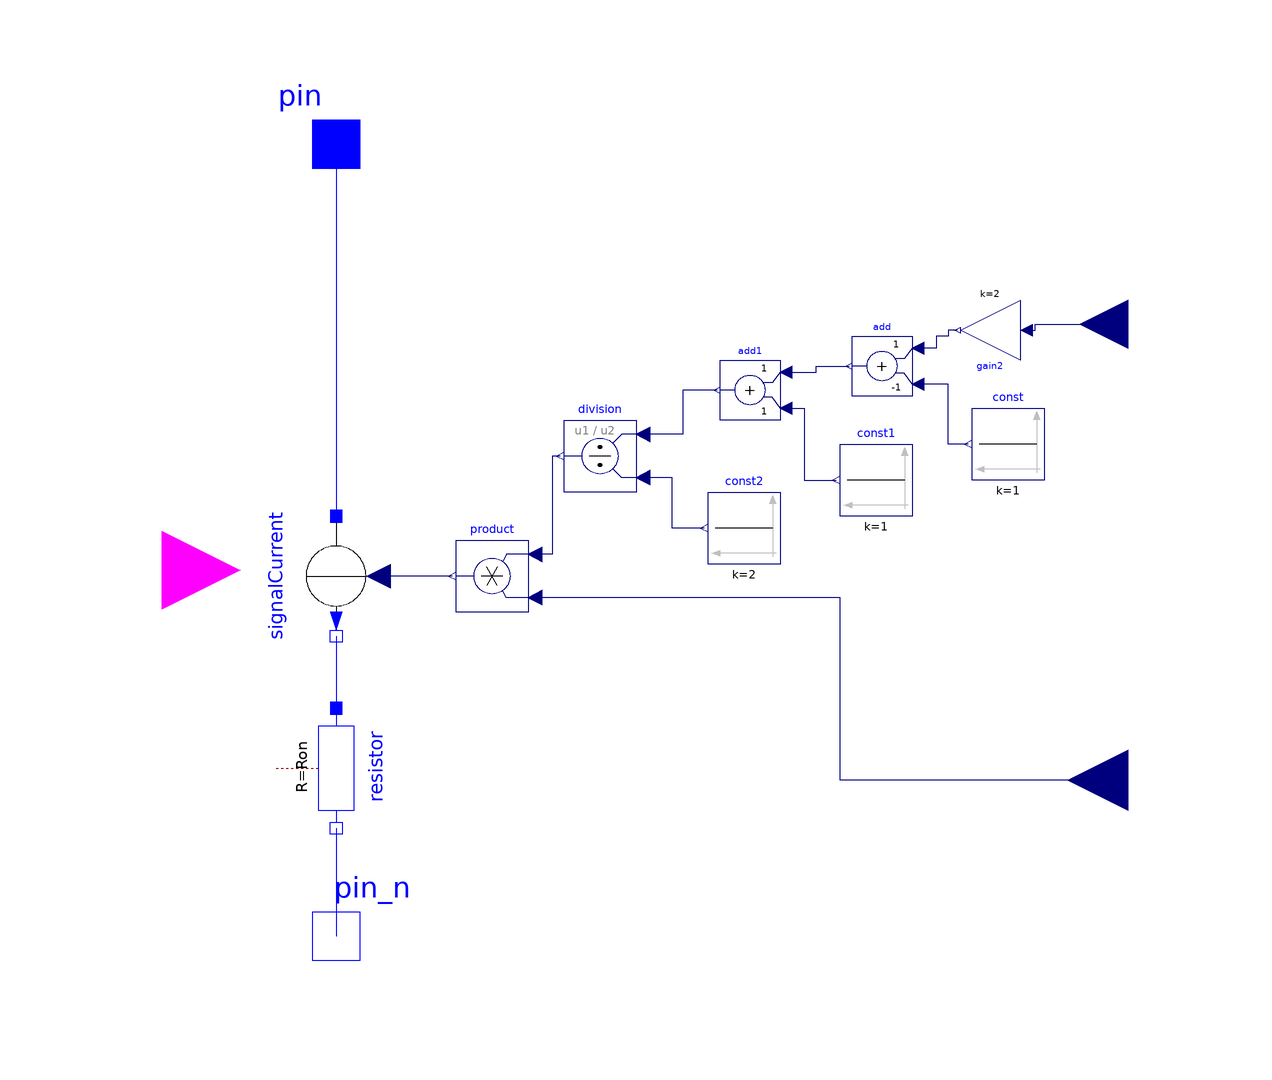

This picture is the connection diagram that the Modelica source below describes through its graphical annotations.

model SwitchCellAverP
      Modelica.Blocks.Interfaces.BooleanInput GateSignal
        annotation (Placement(transformation(extent={{-114,-28},{-88,-2}})));
      Modelica.Electrical.Analog.Interfaces.Pin pin
        annotation (Placement(transformation(extent={{-82,46},{-62,66}})));

      Modelica.Electrical.Analog.Interfaces.NegativePin pin_n
        annotation (Placement(transformation(extent={{-82,-86},{-62,-66}})));

      Modelica.Electrical.Analog.Sources.SignalCurrent signalCurrent annotation (
          Placement(transformation(
            extent={{-10,-10},{10,10}},
            rotation=-90,
            origin={-72,-16})));

      Modelica.Blocks.Interfaces.RealInput DutyCycle
        annotation (Placement(transformation(extent={{68,18},{52,34}})));
      Modelica.Blocks.Math.Gain gain2(k=2) annotation (Placement(transformation(
            extent={{-5,-5},{5,5}},
            rotation=180,
            origin={37,25})));
      Modelica.Blocks.Sources.Constant const(k=1)
        annotation (Placement(transformation(extent={{46,0},{34,12}})));
      Modelica.Blocks.Math.Add add(k2=-1)
        annotation (Placement(transformation(extent={{24,14},{14,24}})));
      Modelica.Blocks.Math.Add add1(k2=+1)
        annotation (Placement(transformation(extent={{2,10},{-8,20}})));
      Modelica.Blocks.Math.Division division
        annotation (Placement(transformation(extent={{-22,-2},{-34,10}})));
      Modelica.Blocks.Sources.Constant const2(k=2)
        annotation (Placement(transformation(extent={{2,-14},{-10,-2}})));
      Modelica.Blocks.Sources.Constant const1(k=1)
        annotation (Placement(transformation(extent={{24,-6},{12,6}})));
      Modelica.Blocks.Math.Product product
        annotation (Placement(transformation(extent={{-40,-22},{-52,-10}})));
      Modelica.Blocks.Interfaces.RealInput current
        annotation (Placement(transformation(extent={{70,-60},{50,-40}})));
      Modelica.Electrical.Analog.Basic.Resistor resistor(R=Ron)
                                                         annotation (Placement(
            transformation(
            extent={{-10,-10},{10,10}},
            rotation=-90,
            origin={-72,-48})));
      parameter Modelica.SIunits.Resistance Ron "Forward state-on differential resistance (closed resistance)";
    equation
      connect(pin, signalCurrent.p)
        annotation (Line(points={{-72,56},{-72,-6}}, color={0,0,255}));
      connect(gain2.u, DutyCycle) annotation (Line(points={{43,25},{44.5,25},{
              44.5,26},{60,26}}, color={0,0,127}));
      connect(gain2.y, add.u1) annotation (Line(points={{31.5,25},{30,25},{30,
              24},{28,24},{28,22},{25,22}}, color={0,0,127}));
      connect(const.y, add.u2) annotation (Line(points={{33.4,6},{30,6},{30,16},
              {25,16}}, color={0,0,127}));
      connect(add1.u1, add.y) annotation (Line(points={{3,18},{8,18},{8,19},{
              13.5,19}}, color={0,0,127}));
      connect(add1.u2, const1.y) annotation (Line(points={{3,12},{6,12},{6,0},{
              11.4,0}}, color={0,0,127}));
      connect(add1.y, division.u1) annotation (Line(points={{-8.5,15},{-14.25,
              15},{-14.25,7.6},{-20.8,7.6}}, color={0,0,127}));
      connect(const2.y, division.u2) annotation (Line(points={{-10.6,-8},{-16,
              -8},{-16,0.4},{-20.8,0.4}}, color={0,0,127}));
      connect(division.y, product.u1) annotation (Line(points={{-34.6,4},{-36,4},
              {-36,-12.4},{-38.8,-12.4}}, color={0,0,127}));
      connect(current, product.u2) annotation (Line(points={{60,-50},{12,-50},{
              12,-19.6},{-38.8,-19.6}}, color={0,0,127}));
      connect(product.y, signalCurrent.i)
        annotation (Line(points={{-52.6,-16},{-65,-16}}, color={0,0,127}));
      connect(signalCurrent.n, resistor.p)
        annotation (Line(points={{-72,-26},{-72,-38}}, color={0,0,255}));
      connect(resistor.n, pin_n)
        annotation (Line(points={{-72,-58},{-72,-76}}, color={0,0,255}));
      annotation (Icon(coordinateSystem(preserveAspectRatio=false, extent={{-100,
                -80},{60,60}})), Diagram(coordinateSystem(preserveAspectRatio=
                false, extent={{-100,-80},{60,60}})));
    end SwitchCellAverP;